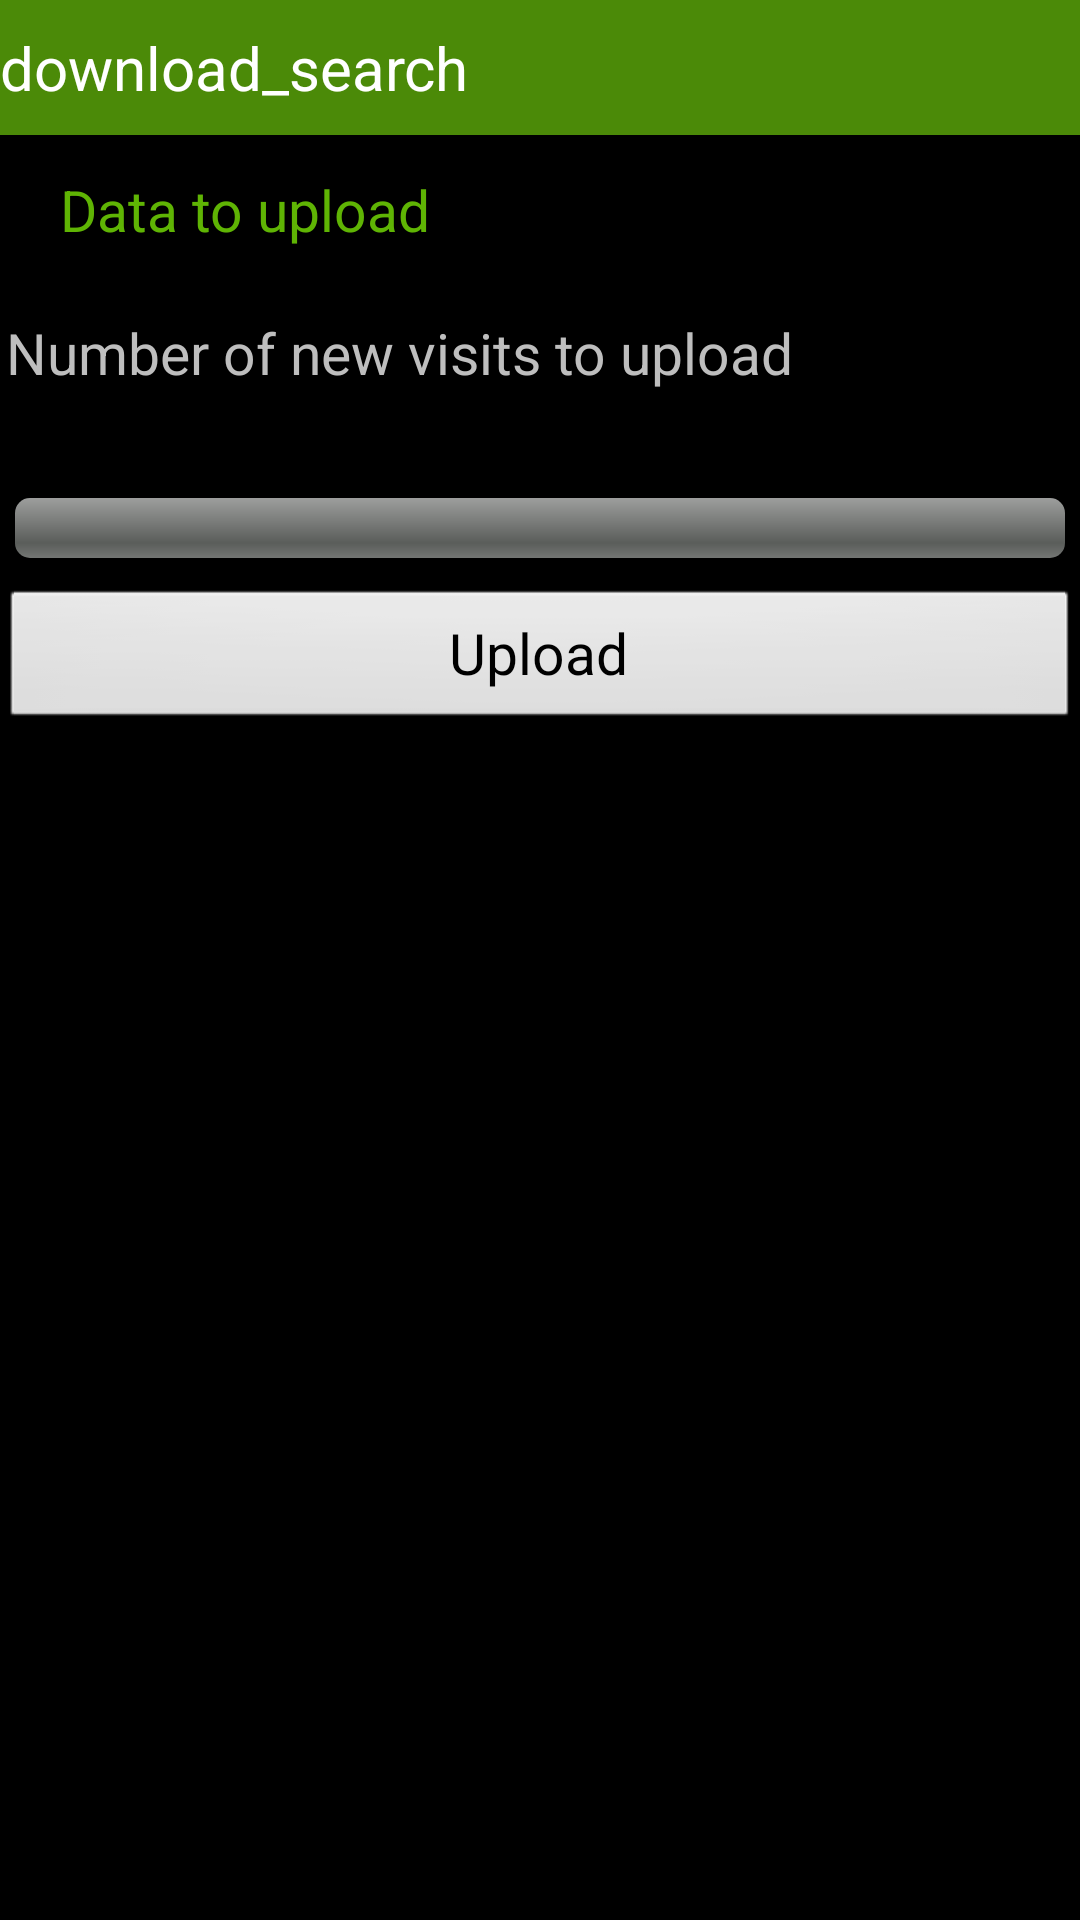

Layout XML and referenced resources for this Android screen:
<!-- AndroidManifest.xml: application theme android:Theme.NoTitleBar -->
<!-- res/layout/download_action.xml -->
<?xml version="1.0" encoding="utf-8"?>
<LinearLayout xmlns:android="http://schemas.android.com/apk/res/android"
    android:layout_width="fill_parent"
    android:layout_height="fill_parent"
    android:orientation="vertical" >

    <LinearLayout
            style="@style/TitleBar" >

        <Button
            android:id="@+id/button_back_download"
            style="@style/TitleBarBackButton"
            android:drawableLeft="@drawable/back" />

        <TextView
            android:id="@+id/textEdit_set_1"
		    style="@style/TitleBarMainText"
            android:text="download_search" />
    </LinearLayout>

    <TextView
        android:id="@+id/textView_set_2"
		style="@style/SubTitleBar"
        android:text="@string/upload_sum_up" >
    </TextView>

    <TextView
        android:id="@+id/textView1"
        android:layout_width="wrap_content"
        android:layout_height="wrap_content"
        android:paddingLeft="2sp"
        android:paddingTop="10sp"
        android:text="@string/upload_number_of_visits"
        android:textSize="19sp" />

    <TextView
        android:id="@+id/textView_number_of_visits"
        android:layout_width="wrap_content"
        android:layout_height="wrap_content"
        android:paddingLeft="2sp"
        android:text=""
        android:textSize="19sp" />

    <ProgressBar
        android:id="@+id/progressbar_Horizontal"
        style="?android:attr/progressBarStyleHorizontal"
        android:layout_width="fill_parent"
        android:layout_height="wrap_content"
        android:max="100"
        android:paddingLeft="5sp"
        android:paddingRight="5sp"
        android:paddingTop="10sp" />

    <Button
        android:id="@+id/button_upload_visits"
        android:layout_width="fill_parent"
        android:layout_height="wrap_content"
        android:layout_marginTop="10sp"
        android:drawableLeft="@drawable/upload_dark"
        android:text="@string/upload_button"
        android:textSize="19sp" >
    </Button>

</LinearLayout>
<!-- resources referenced by this layout -->
<resources>
  <string name="upload_button">Upload</string>
  <string name="upload_number_of_visits">Number of new visits to upload</string>
  <string name="upload_sum_up">Data to upload</string>
  <style name="SubTitleBar">
          <item name="android:layout_width">wrap_content</item>
          <item name="android:layout_height">wrap_content</item>
          <item name="android:textColor">@color/light_green</item>
          <item name="android:textSize">@dimen/subtitle_text_size</item>
          <item name="android:gravity">left|center_vertical</item>
          <item name="android:paddingLeft">15sp</item>
          <item name="android:paddingTop">7sp</item>
          <item name="android:paddingBottom">7sp</item>
          <item name="android:paddingRight">15sp</item>
          <item name="android:layout_margin">5sp</item>
      </style>
  <style name="TitleBar">
          <item name="android:layout_width">fill_parent</item>
          <item name="android:layout_height">@dimen/title_height</item>
          <item name="android:orientation">horizontal</item>
          <item name="android:gravity">right|center_vertical</item>
          <item name="android:background">@color/dark_green</item>
      </style>
  <style name="TitleBarBackButton">
          <item name="android:layout_width">wrap_content</item>
          <item name="android:layout_height">wrap_content</item>
          <item name="android:layout_marginLeft">0sp</item>
          <item name="android:padding">0sp</item>
          <item name="android:background">@color/dark_green</item>
      </style>
  <style name="TitleBarMainText">
          <item name="android:layout_width">0dip</item>
          <item name="android:layout_height">wrap_content</item>
          <item name="android:layout_weight">1</item>
          <item name="android:bufferType">normal</item>
          <item name="android:textSize">20sp</item>
          <item name="android:textColor">@color/white</item>
      </style>
  <color name="light_green">#5FB404</color>
  <dimen name="subtitle_text_size">19sp</dimen>
  <dimen name="title_height">45dip</dimen>
  <color name="dark_green">#4B8A08</color>
  <color name="white">#FFF</color>
</resources>
